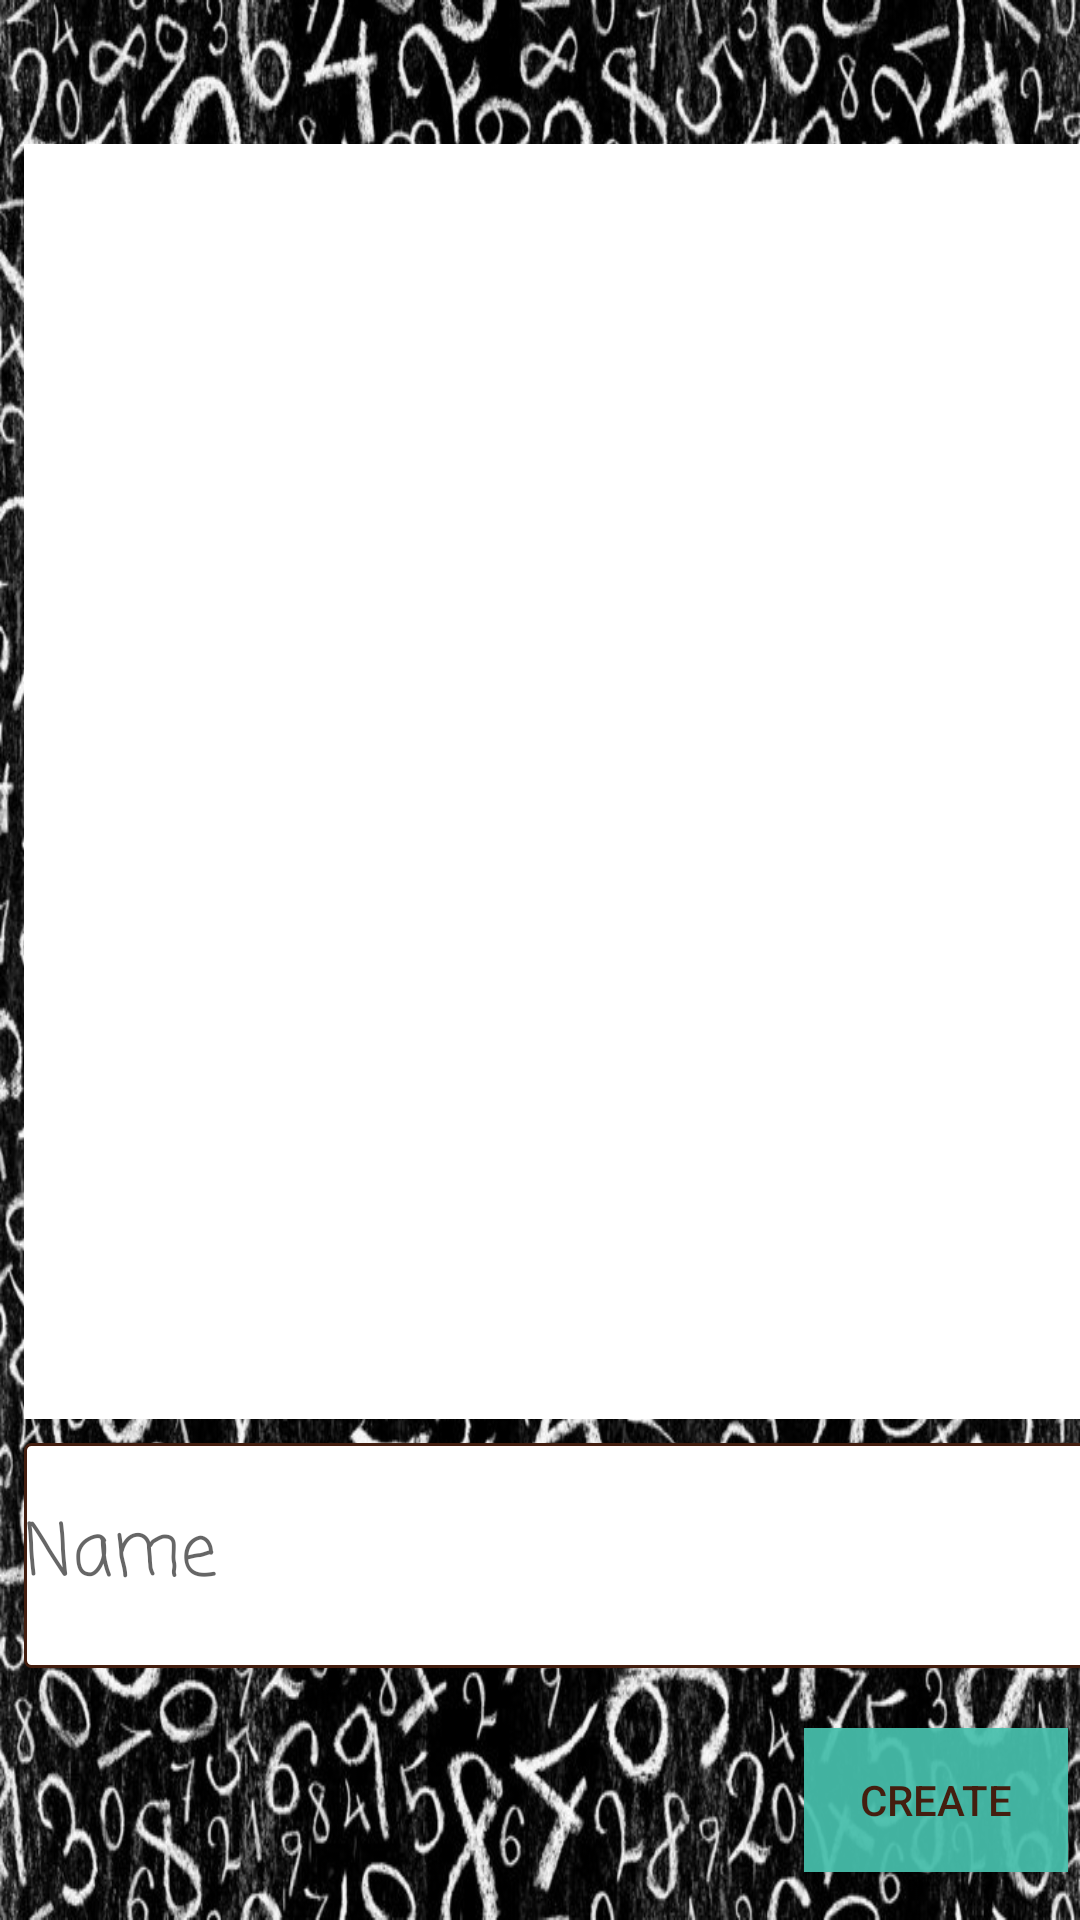

Reconstruct the res/layout file that produces this screen, plus the resources it refers to.
<!-- AndroidManifest.xml: application theme AppTheme -->
<!-- res/layout/activity_player.xml -->
<?xml version="1.0" encoding="utf-8"?>
<androidx.constraintlayout.widget.ConstraintLayout xmlns:android="http://schemas.android.com/apk/res/android"
    xmlns:app="http://schemas.android.com/apk/res-auto"
    xmlns:tools="http://schemas.android.com/tools"
    android:layout_width="match_parent"
    android:layout_height="match_parent"
    android:background="@drawable/numbers"
    tools:context=".PlayerActivity">


    <androidx.recyclerview.widget.RecyclerView
        android:id="@+id/main_recycler_view"
        android:layout_width="395dp"
        android:layout_height="425dp"
        android:layout_marginStart="8dp"
        android:layout_marginEnd="8dp"
        android:layout_marginBottom="8dp"
        android:background="@color/whiteBackground"
        android:scrollbars="vertical"
        app:layout_constraintBottom_toTopOf="@+id/playerName"
        app:layout_constraintEnd_toEndOf="parent"
        app:layout_constraintHorizontal_bias="0.0"
        app:layout_constraintStart_toStartOf="parent" />

    <EditText
        android:id="@+id/playerName"
        android:layout_width="396dp"
        android:layout_height="75dp"
        android:layout_marginStart="8dp"
        android:layout_marginEnd="8dp"
        android:layout_marginBottom="20dp"
        android:background="@drawable/border"
        android:ems="10"
        android:fontFamily="casual"
        android:hint="@string/player_name_settings_i"
        android:importantForAutofill="no"
        android:inputType="textPersonName"
        android:singleLine="false"
        android:textColor="@color/TextColor"
        android:textSize="24sp"
        app:layout_constraintBottom_toTopOf="@+id/createButton"
        app:layout_constraintEnd_toEndOf="parent"
        app:layout_constraintHorizontal_bias="0.0"
        app:layout_constraintStart_toStartOf="parent" />

    <Button
        android:id="@+id/createButton"
        android:layout_width="wrap_content"
        android:layout_height="wrap_content"
        android:layout_marginEnd="4dp"
        android:layout_marginBottom="16dp"
        android:background="@color/buttonColor"
        android:text="@string/create_btn"
        android:textColor="@color/TextColor"
        app:layout_constraintBottom_toBottomOf="parent"
        app:layout_constraintEnd_toEndOf="parent" />


</androidx.constraintlayout.widget.ConstraintLayout>
<!-- resources referenced by this layout -->
<resources>
  <color name="TextColor">#441E0F</color>
  <color name="buttonColor">#EB48C2AE</color>
  <color name="whiteBackground">#FFFFFF</color>
  <!-- drawable border (drawable) -->
  <?xml version="1.0" encoding="utf-8"?>
      <shape xmlns:android="http://schemas.android.com/apk/res/android"
          android:shape="rectangle" >
  
          
          <solid
              android:color="@color/whiteBackground" >
          </solid>
  
          
          <stroke
              android:width="1dp"
              android:color="#441E0F" >
          </stroke>
  
          
          <corners
              android:radius="2dp"   >
          </corners>
  
      </shape>
  <!-- drawable numbers: jpg bitmap (drawable, 275433 bytes) -->
  <string name="create_btn">Create</string>
  <string name="player_name_settings_i">Name</string>
  <style name="AppTheme" parent="Theme.AppCompat.Light.DarkActionBar">
          
          <item name="colorPrimary">@color/colorPrimary</item>
          <item name="colorPrimaryDark">@color/colorPrimaryDark</item>
          <item name="colorAccent">@color/colorAccent</item>
          <item name="android:actionBarStyle">@style/Widget.Styled.ActionBar</item>
          <item name="actionBarStyle">@style/Widget.Styled.ActionBar</item>
          <item name="android:statusBarColor">@color/colorPrimaryDark</item>
      </style>
  <color name="colorPrimary">#008577</color>
  <color name="colorPrimaryDark">	#18191e</color>
  <color name="colorAccent">#4597DA</color>
  <style name="Widget.Styled.ActionBar" parent="@style/Widget.AppCompat.Light.ActionBar">
  
          <item name="android:background">@color/Title_Bar_Color</item>
          <item name="background">@color/Title_Bar_Color</item>
      </style>
  <color name="Title_Bar_Color">#baa34d</color>
</resources>
